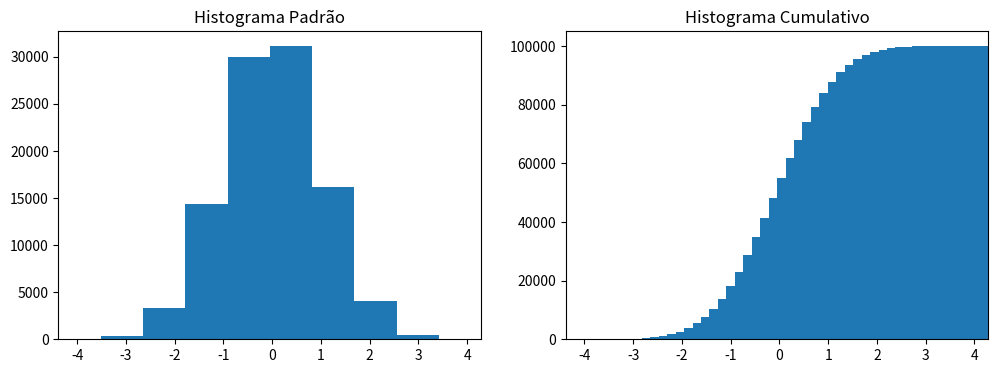

Reproduce this figure in Python.
# Gráfico de Histograma:
import matplotlib as plt
from pylab import *
import numpy as np
# Histograma:
# Dados:    
n = np.random.randn(100000)
fig = plt.figure()
# Criação dos subplots:
fig,axes = plt.subplots(1,2,figsize = (12,4)) 
# Plot 1 :
axes[0].hist(n)
axes[0].set_title('Histograma Padrão')
axes[0].set_xlim((min(n),max(n)))
# Plot 2 :
axes[1].hist(n,cumulative = True, bins=50)
axes[1].set_title('Histograma Cumulativo')    
axes[1].set_xlim((min(n),max(n)))
